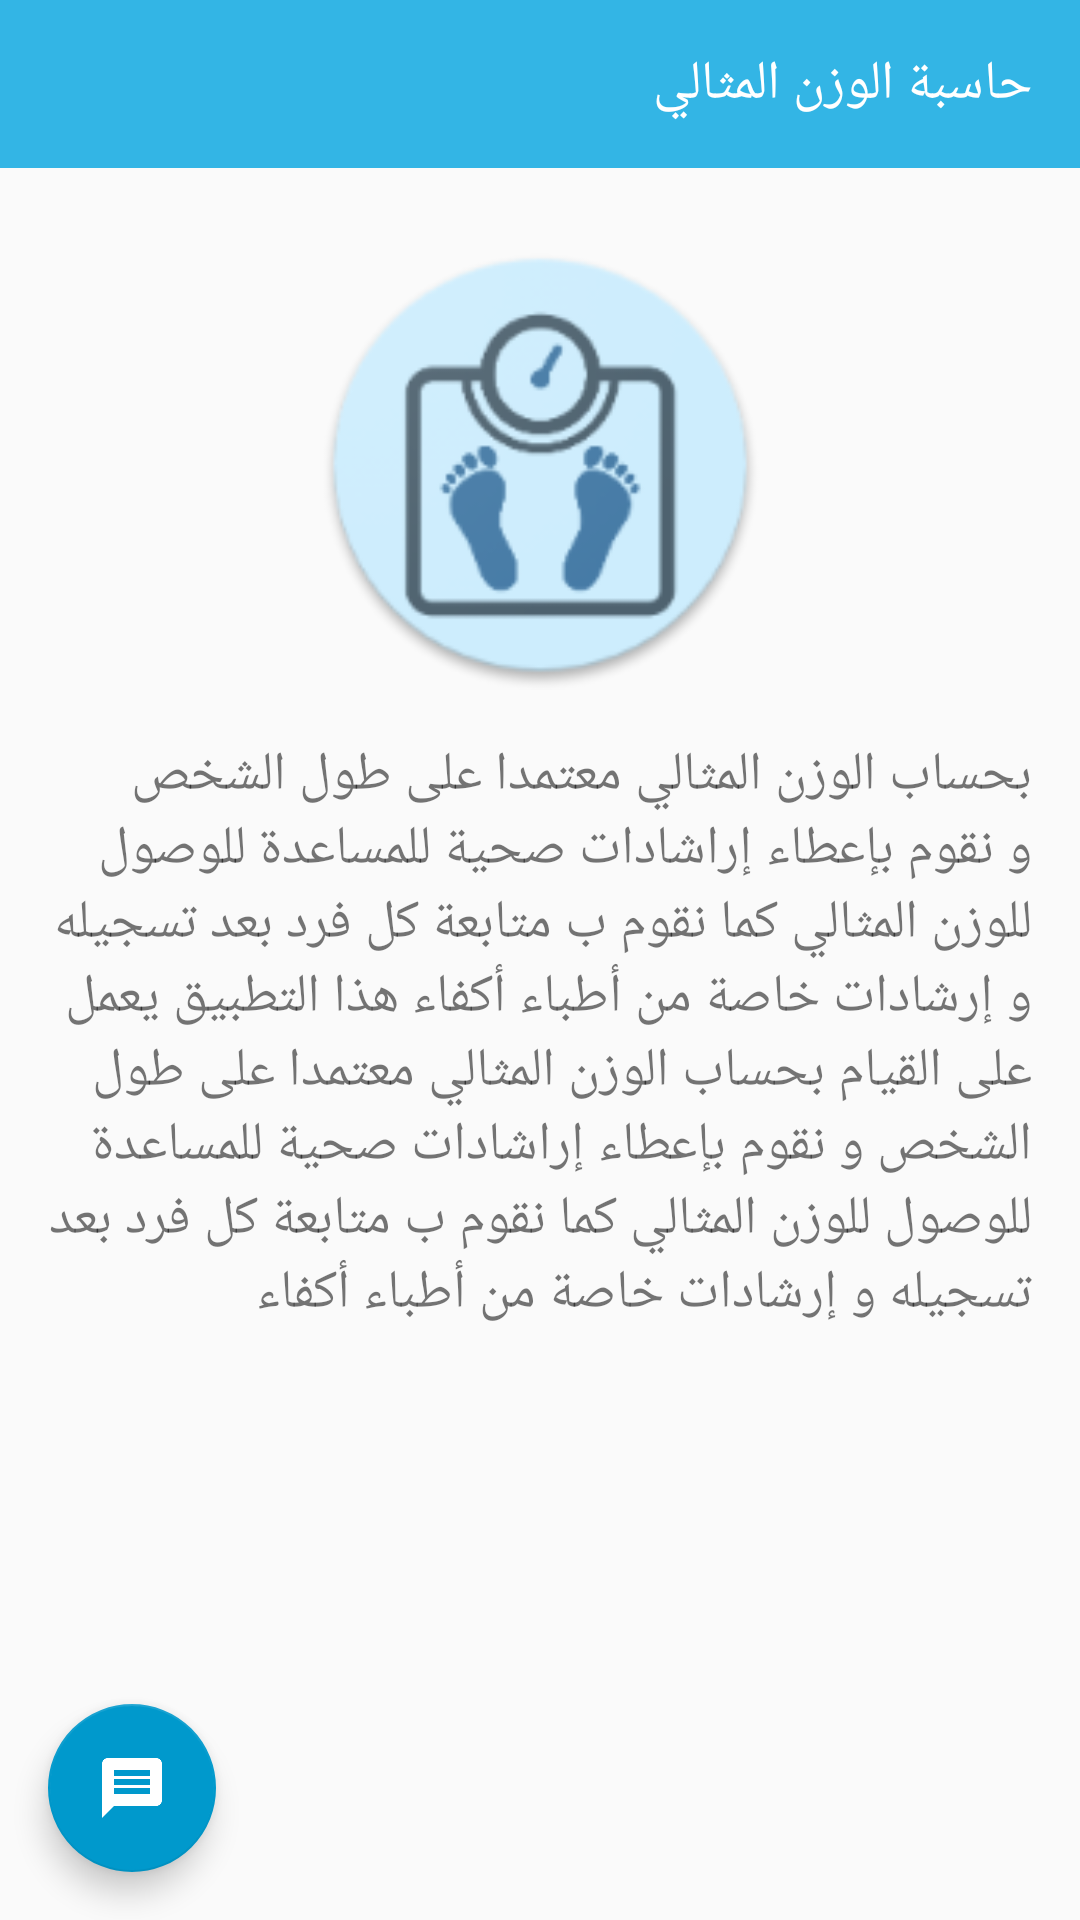

Android layout source for this screen:
<!-- AndroidManifest.xml: application theme AppTheme -->
<!-- res/layout/activity_about_app.xml -->
<?xml version="1.0" encoding="utf-8"?>
<ScrollView xmlns:android="http://schemas.android.com/apk/res/android"
    xmlns:app="http://schemas.android.com/apk/res-auto"
    xmlns:tools="http://schemas.android.com/tools"
    android:layout_width="match_parent"
    android:layout_height="match_parent"
    android:fillViewport="true"
    android:orientation="vertical"
    tools:context=".activities.AboutAppActivity">
    <FrameLayout
        android:layout_width="match_parent"
        android:layout_height="wrap_content">
        <LinearLayout
            android:layout_width="match_parent"
            android:layout_height="wrap_content"
            android:orientation="vertical">
            <android.support.v7.widget.Toolbar
                android:id="@+id/toolbar"
                android:layout_width="match_parent"
                android:layout_height="wrap_content"
                android:background="@color/colorPrimary">

                <LinearLayout
                    style="@style/paddings"
                    android:layout_width="match_parent"
                    android:layout_height="wrap_content"
                    android:orientation="horizontal">

                    <TextView
                        android:layout_width="match_parent"
                        android:layout_height="wrap_content"
                        android:layout_gravity="start"
                        android:text="@string/main_title"
                        android:textAppearance="@style/Base.TextAppearance.AppCompat.Medium"
                        android:textColor="@android:color/white" />
                </LinearLayout>
            </android.support.v7.widget.Toolbar>
            <ImageView
                android:layout_width="150dp"
                android:layout_height="150dp"
                android:src="@mipmap/ic_launcher"
                android:layout_gravity="center"
                android:layout_marginTop="24dp"
                android:contentDescription="@string/app_name"/>
            <TextView
                android:layout_width="match_parent"
                android:layout_height="wrap_content"
                android:text="@string/الوصف"
                android:textSize="18sp"
                android:textAlignment="viewEnd"
                android:padding="16dp"/>
        </LinearLayout>
        <android.support.design.widget.FloatingActionButton
            android:layout_width="wrap_content"
            android:layout_height="wrap_content"
            android:layout_margin="16dp"
            android:src="@drawable/ic_message_black_24dp"
            android:theme="@style/MessengerButton"
            app:fabSize="normal"
            android:layout_gravity="start|bottom"/>
    </FrameLayout>

</ScrollView>
<!-- resources referenced by this layout -->
<resources>
  <color name="colorPrimary">@android:color/holo_blue_light</color>
  <!-- drawable ic_message_black_24dp (drawable) -->
  <vector android:height="64dp" android:tint="#FFFFFF"
      android:viewportHeight="24.0" android:viewportWidth="24.0"
      android:width="64dp" xmlns:android="http://schemas.android.com/apk/res/android">
      <path android:fillColor="#FF000000" android:pathData="M20,2L4,2c-1.1,0 -1.99,0.9 -1.99,2L2,22l4,-4h14c1.1,0 2,-0.9 2,-2L22,4c0,-1.1 -0.9,-2 -2,-2zM18,14L6,14v-2h12v2zM18,11L6,11L6,9h12v2zM18,8L6,8L6,6h12v2z"/>
  </vector>
  <!-- mipmap ic_launcher: png bitmap (mipmap-hdpi, 6530 bytes) -->
  <string name="app_name">BMI حاسبة الوزن المثالي</string>
  <string name="main_title">حاسبة الوزن المثالي</string>
  <style name="paddings">
          <item name="android:paddingEnd">16dp</item>
          <item name="android:paddingStart">16dp</item>
          <item name="android:layout_marginTop">4dp</item>
      </style>
  <style name="AppTheme" parent="Theme.AppCompat.Light.NoActionBar">
          
          <item name="colorPrimary">@color/colorPrimary</item>
          <item name="colorPrimaryDark">@color/colorPrimaryDark</item>
          <item name="colorAccent">@color/colorAccent</item>
      </style>
  <color name="colorPrimaryDark">@android:color/holo_blue_dark</color>
  <color name="colorAccent">@android:color/holo_blue_dark</color>
</resources>
